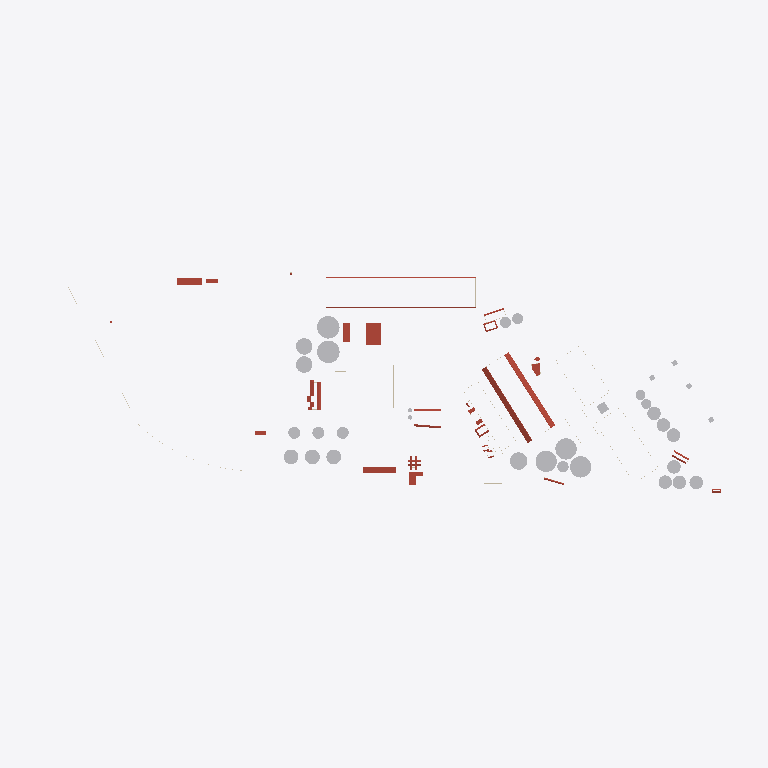
Plan cut of the same IFC building model at storey 'nivel 2' (level 3.00 m, cut at 4.40 m), seen from above with north up, elements coloured by IFC class: 21 roofs (red-brown), 18 other elements (light grey), 1 wall (beige). Cut surfaces are drawn darker.
Extent 998.4 m × 328.8 m × 55.2 m (x, y, z). Storeys (9): rio at -4.51 m; Suelo at -0.50 m; caminos at -0.20 m; Nivel 1 at 0.00 m; Nivel 1A at 1.00 m; nivel 2 at 3.00 m; nivel 3 at 8.00 m; Nivel 4 at 12.00 m; Nivel 5 at 25.00 m. Elements (411): 285 IfcWallStandardCase, 56 IfcSlab, 45 IfcRoof, 24 IfcBuildingElementProxy, 1 IfcWall.

HEADER;
FILE_DESCRIPTION(('ViewDefinition [CoordinationView_V2.0]','RevitIdentifiers [ContentGUID: 64d38c36-171e-478d-93c3-c9f397eca4f0, VersionGUID: 92fb4c32-fcb8-4a3f-b092-582e376ee582, NumberOfSaves: 29]','CoordinateReference [CoordinateBase: Shared Coordinates]'),'2;1');
FILE_NAME('San_Lorenzo.ifc','2026-03-09T11:47:59-03:00',(''),(''),'ODA SDAI 25.12','Autodesk - Revit 26.4.0.32 (ENU) - 26.4.0.32','');
FILE_SCHEMA(('IFC2X3'));
ENDSEC;
DATA;
#18=IFCPROJECT('1aqums5nv7ZPF3oVDe4ri0',#6,'0001',$,$,'Nombre de proyecto','Estado de proyecto',(#13),#19885);
#60=IFCSITE('1aqums5nv7ZPF3oVDe4ri2',#6,'Default',$,$,#59,$,$,.ELEMENT.,(40,24,0,5493),(-3,-40,-59,-880065),0.0,$,$);
#22=IFCBUILDING('1aqums5nv7ZPF3oVDe4ri1',#6,'',$,$,#21,$,'',.ELEMENT.,$,$,#19);
#26=IFCBUILDINGSTOREY('3eSyCkNWnFDhAdIDIHUP9e',#6,'rio',$,$,#25,$,'rio',.ELEMENT.,-4.514400000000004);
#30=IFCBUILDINGSTOREY('3eSyCkNWnFDhAdIDIHUP9g',#6,'Suelo',$,$,#29,$,'Suelo',.ELEMENT.,-0.49999999999999994);
#34=IFCBUILDINGSTOREY('3eSyCkNWnFDhAdIDIHUPN6',#6,'caminos',$,$,#33,$,'caminos',.ELEMENT.,-0.2);
#37=IFCBUILDINGSTOREY('3Aw$FV5MbAufEo59pkoNgA',#6,'Nivel 1',$,$,#36,$,'Nivel 1',.ELEMENT.,0.0);
#41=IFCBUILDINGSTOREY('3eSyCkNWnFDhAdIDIHUMvr',#6,'Nivel 1A',$,$,#40,$,'Nivel 1A',.ELEMENT.,0.9999999999999999);
#45=IFCBUILDINGSTOREY('3eSyCkNWnFDhAdIDIHUPNq',#6,'nivel 2',$,$,#44,$,'nivel 2',.ELEMENT.,2.9999999999999996);
#49=IFCBUILDINGSTOREY('3kSL0VGKv3gxJCujeqtuJj',#6,'nivel 3',$,$,#48,$,'nivel 3',.ELEMENT.,7.999999999999999);
#53=IFCBUILDINGSTOREY('3eSyCkNWnFDhAdIDIHUP8U',#6,'Nivel 4',$,$,#52,$,'Nivel 4',.ELEMENT.,11.999999999999998);
#57=IFCBUILDINGSTOREY('3eSyCkNWnFDhAdIDIHUP92',#6,'Nivel 5',$,$,#56,$,'Nivel 5',.ELEMENT.,25.0);
#4133=IFCBUILDINGELEMENTPROXY('3eSyCkNWnFDhAdIDIHUMZe',#6,'silos 567:silos 567:173806',$,$,#4132,#4130,'173806',$);
#4063=IFCROOF('3eSyCkNWnFDhAdIDIHUMxP',#6,'Basic Roof:Genérico - 400 mm:172255',$,$,#4021,$,'172255',.NOTDEFINED.);
#3981=IFCBUILDINGELEMENTPROXY('3eSyCkNWnFDhAdIDIHUL55',#6,'silos:silos:171843',$,$,#3980,#3978,'171843',$);
#4223=IFCBUILDINGELEMENTPROXY('3eSyCkNWnFDhAdIDIHUMQJ',#6,'Tanques aceite2:Tanques aceite:174229',$,$,#4222,#4220,'174229',$);
#4175=IFCBUILDINGELEMENTPROXY('3eSyCkNWnFDhAdIDIHUMPj',#6,'Tanques aceite:Tanques aceite:174187',$,$,#4174,#4172,'174187',$);
#4197=IFCBUILDINGELEMENTPROXY('3eSyCkNWnFDhAdIDIHUMPz',#6,'Tanques aceite1:Tanques aceite:174203',$,$,#4196,#4193,'174203',$);
#4014=IFCBUILDINGELEMENTPROXY('3eSyCkNWnFDhAdIDIHUL6z',#6,'Silos 2:Silos 2:171963',$,$,#4013,#4011,'171963',$);
#13130=IFCROOF('0bqFXTLzfCheoYcsWZO3l$',#6,'Basic Roof:Genérico - 400 mm:228225',$,$,#13114,$,'228225',.NOTDEFINED.);
#4263=IFCROOF('3eSyCkNWnFDhAdIDIHUMRI',#6,'Basic Roof:Genérico - 400 mm:174292',$,$,#4229,$,'174292',.NOTDEFINED.);
#4100=IFCBUILDINGELEMENTPROXY('3eSyCkNWnFDhAdIDIHUMWc',#6,'Silo diario:Silo diario:173600',$,$,#4099,#4097,'173600',$);
#4944=IFCROOF('3eSyCkNWnFDhAdIDIHUNx1',#6,'Basic Roof:Genérico - 400 mm:176327',$,$,#4821,$,'176327',.NOTDEFINED.);
#16309=IFCROOF('2KnSwld9DAYwrsj78_0f0L',#6,'Basic Roof:Genérico - 400 mm:243861',$,$,#16291,$,'243861',.NOTDEFINED.);
#12980=IFCBUILDINGELEMENTPROXY('0bqFXTLzfCheoYcsWZO3el',#6,'Silodiario harina:Silodiario harina:227921',$,$,#12979,#12977,'227921',$);
#16342=IFCROOF('2KnSwld9DAYwrsj78_0f4L',#6,'Basic Roof:Genérico - 400 mm:244117',$,$,#16326,$,'244117',.NOTDEFINED.);
#15816=IFCBUILDINGELEMENTPROXY('0bqFXTLzfCheoYcsWZOEbO',#6,'Silos rio carga3:Silos rio carga:239910',$,$,#15815,#15812,'239910',$);
#9245=IFCBUILDINGELEMENTPROXY('0bqFXTLzfCheoYcsWZO45b',#6,'silos rio3:silos rio:196891',$,$,#9244,#9241,'196891',$);
#15789=IFCBUILDINGELEMENTPROXY('0bqFXTLzfCheoYcsWZOEbp',#6,'Silos rio carga2:Silos rio carga:239885',$,$,#15788,#15785,'239885',$);
#9224=IFCBUILDINGELEMENTPROXY('0bqFXTLzfCheoYcsWZO45s',#6,'silos rio2:silos rio:196872',$,$,#9223,#9220,'196872',$);
#15746=IFCBUILDINGELEMENTPROXY('0bqFXTLzfCheoYcsWZOEYJ',#6,'Silos rio carga:Silos rio carga:239853',$,$,#15745,#15742,'239853',$);
#15768=IFCBUILDINGELEMENTPROXY('0bqFXTLzfCheoYcsWZOEY2',#6,'Silos rio carga1:Silos rio carga:239868',$,$,#15767,#15764,'239868',$);
#9181=IFCBUILDINGELEMENTPROXY('0bqFXTLzfCheoYcsWZO42X',#6,'silos rio:silos rio:196831',$,$,#9180,#9178,'196831',$);
#9203=IFCBUILDINGELEMENTPROXY('0bqFXTLzfCheoYcsWZO42D',#6,'silos rio1:silos rio:196851',$,$,#9202,#9199,'196851',$);
#16553=IFCROOF('1JUabILg90ihCrJunVcrKC',#6,'Basic Roof:Genérico - 400 mm:244647',$,$,#16534,$,'244647',.NOTDEFINED.);
#7771=IFCROOF('3eSyCkNWnFDhAdIDIHUHmV',#6,'Basic Roof:Genérico - 400 mm:184857',$,$,#7730,$,'184857',.NOTDEFINED.);
#4154=IFCBUILDINGELEMENTPROXY('3eSyCkNWnFDhAdIDIHUMda',#6,'distrib:distrib:174050',$,$,#4153,#4151,'174050',$);
#15695=IFCBUILDINGELEMENTPROXY('0bqFXTLzfCheoYcsWZOEGi',#6,'puert4:puert:238674',$,$,#15694,#15691,'238674',$);
#9822=IFCROOF('0bqFXTLzfCheoYcsWZO4MM',#6,'Basic Roof:Genérico - 400 mm:198120',$,$,#9802,$,'198120',.NOTDEFINED.);
#3275=IFCROOF('3eSyCkNWnFDhAdIDIHUKJi',#6,'Basic Roof:Genérico - 400 mm:166634',$,$,#3259,$,'166634',.NOTDEFINED.);
#9385=IFCROOF('0bqFXTLzfCheoYcsWZO4B_',#6,'Basic Roof:Genérico - 400 mm:197248',$,$,#9347,$,'197248',.NOTDEFINED.);
#3308=IFCROOF('3eSyCkNWnFDhAdIDIHUKLc',#6,'Basic Roof:Genérico - 400 mm:166752',$,$,#3292,$,'166752',.NOTDEFINED.);
#7426=IFCROOF('3eSyCkNWnFDhAdIDIHUGDG',#6,'Basic Roof:Genérico - 400 mm:183638',$,$,#7384,$,'183638',.NOTDEFINED.);
#3395=IFCROOF('3eSyCkNWnFDhAdIDIHULxn',#6,'Basic Roof:Genérico - 400 mm:168183',$,$,#3359,$,'168183',.NOTDEFINED.);
#7510=IFCROOF('3eSyCkNWnFDhAdIDIHUG04',#6,'Basic Roof:Genérico - 400 mm:183810',$,$,#7449,$,'183810',.NOTDEFINED.);
#12923=IFCROOF('0bqFXTLzfCheoYcsWZO3dq',#6,'Basic Roof:Genérico - 400 mm:227722',$,$,#12843,$,'227722',.NOTDEFINED.);
#16374=IFCROOF('2KnSwld9DAYwrsj78_0f4j',#6,'Basic Roof:Genérico - 400 mm:244141',$,$,#16358,$,'244141',.NOTDEFINED.);
#17928=IFCROOF('1jaqg2bjn1Hfvc7T_qBUwX',#6,'Basic Roof:Genérico - 400 mm:252198',$,$,#17912,$,'252198',.NOTDEFINED.);
#5423=IFCWALLSTANDARDCASE('3eSyCkNWnFDhAdIDIHUNbh',#6,'Basic Wall:Genérico - 200 mm:178029',$,$,#5411,#5415,'178029');
#3452=IFCROOF('3eSyCkNWnFDhAdIDIHULzU',#6,'Basic Roof:Genérico - 400 mm:168280',$,$,#3418,$,'168280',.NOTDEFINED.);
#17473=IFCROOF('1jaqg2bjn1Hfvc7T_qBUTP',#6,'Basic Roof:Genérico - 400 mm:250078',$,$,#17393,$,'250078',.NOTDEFINED.);
#12827=IFCROOF('0bqFXTLzfCheoYcsWZO3aW',#6,'Basic Roof:Genérico - 400 mm:227678',$,$,#12807,$,'227678',.NOTDEFINED.);
ENDSEC;
